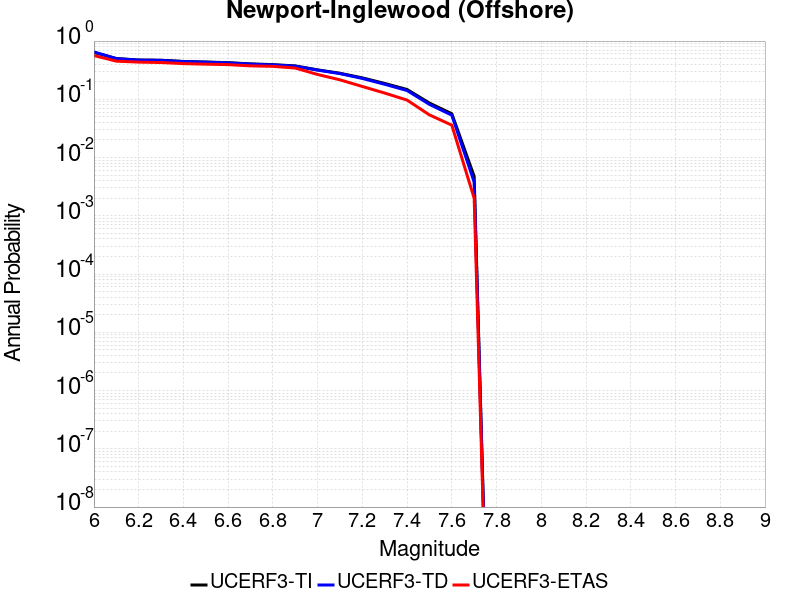

Values plotted in this chart, from the file beside it:
Magnitude, UCERF3-TI Prob, UCERF3-TD Prob, UCERF3-ETAS Prob
6.0, 0.6409, 0.6493, 0.565
6.1, 0.5009, 0.5005, 0.452
6.2, 0.4723, 0.4705, 0.435
6.3, 0.4683, 0.4664, 0.428
6.4, 0.4469, 0.4439, 0.41
6.5, 0.437, 0.4336, 0.401
6.6, 0.4259, 0.4222, 0.394
6.7, 0.4059, 0.4017, 0.375
6.8, 0.3939, 0.3893, 0.368
6.9, 0.3748, 0.3702, 0.344
7.0, 0.3206, 0.3172, 0.267
7.1, 0.2801, 0.2761, 0.216
7.2, 0.2335, 0.2281, 0.166
7.3, 0.1873, 0.1811, 0.128
7.4, 0.1474, 0.1415, 0.097
7.5, 0.08621, 0.08186, 0.054
7.6, 0.05655, 0.05338, 0.036
7.7, 0.004746, 0.003801, 0.002
